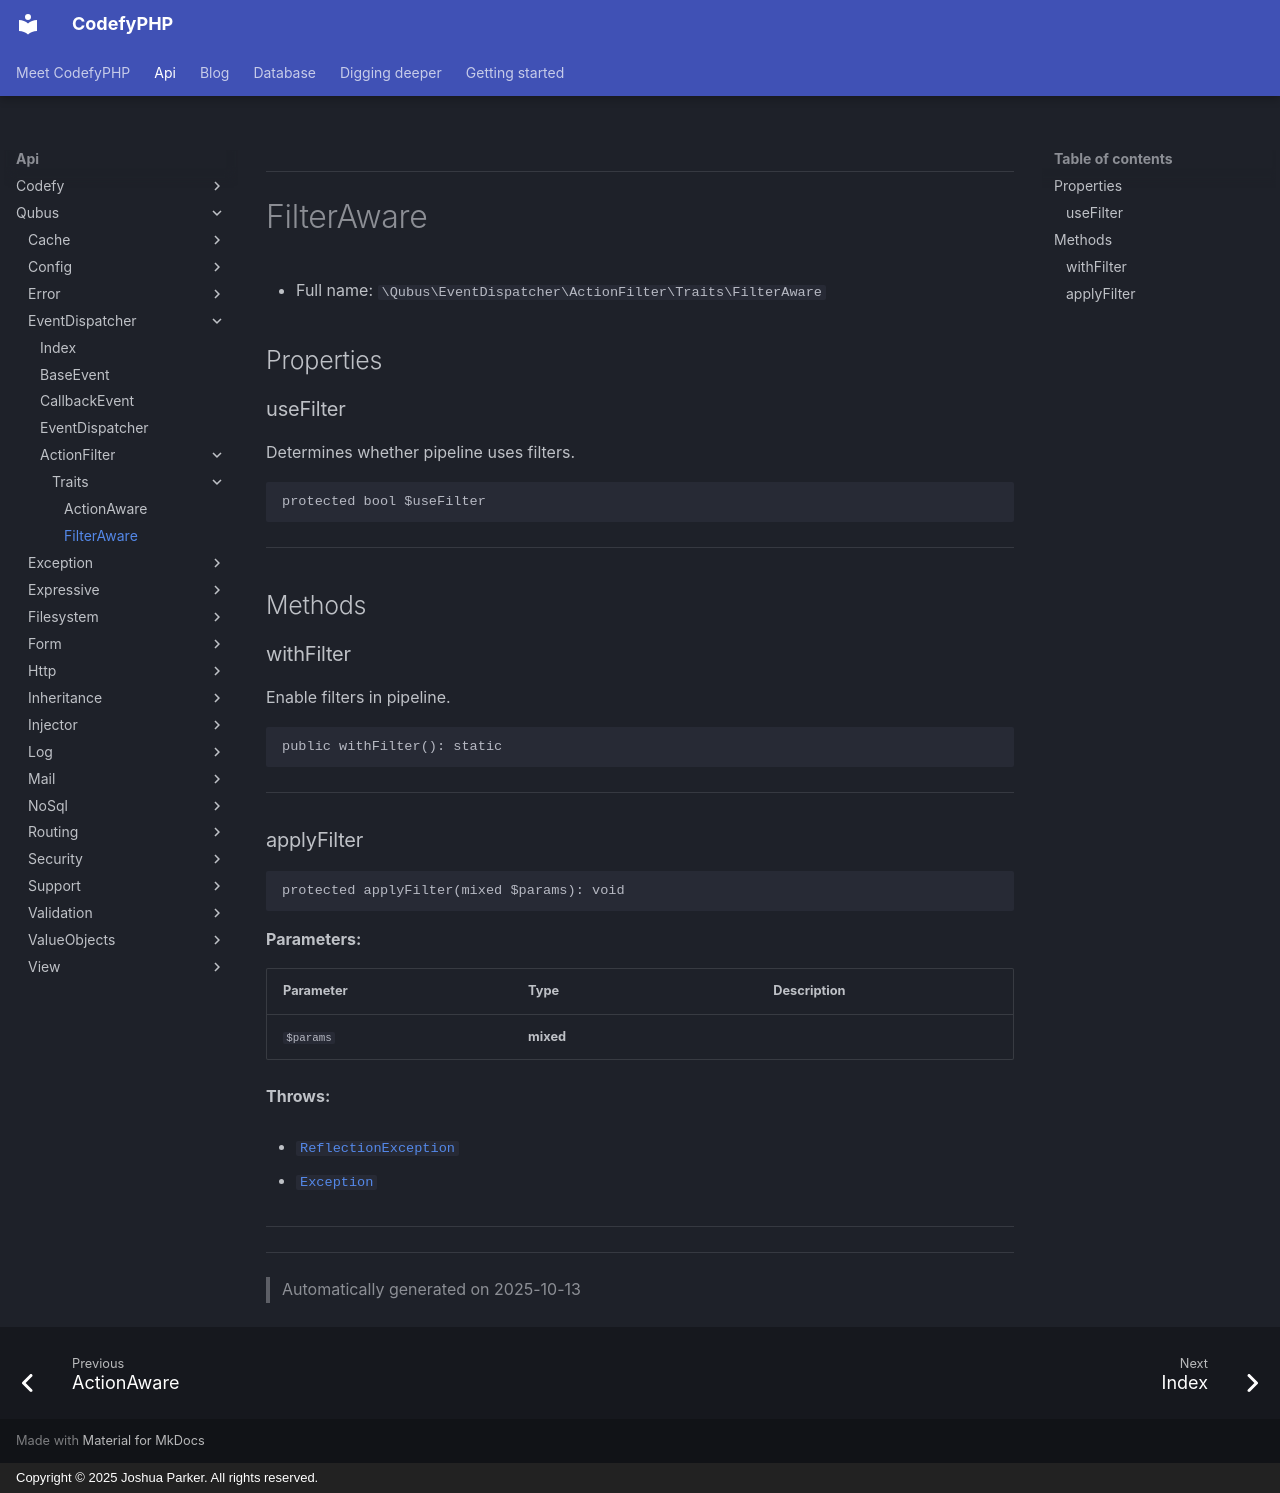

repository: codefyphp/docs · page: api/Qubus/EventDispatcher/ActionFilter/Traits/FilterAware/index.html · generator: mkdocs · copyright: Copyright © 2025 Joshua Parker. All rights reserved.

***

# FilterAware





* Full name: `\Qubus\EventDispatcher\ActionFilter\Traits\FilterAware`



## Properties


### useFilter

Determines whether pipeline uses filters.

```php
protected bool $useFilter
```






***

## Methods


### withFilter

Enable filters in pipeline.

```php
public withFilter(): static
```












***

### applyFilter



```php
protected applyFilter(mixed $params): void
```








**Parameters:**

| Parameter | Type | Description |
|-----------|------|-------------|
| `$params` | **mixed** |  |




**Throws:**

- [`ReflectionException`](../../../../ReflectionException.md)

- [`Exception`](../../../Exception/Exception.md)



***

***
> Automatically generated on 2025-10-13
